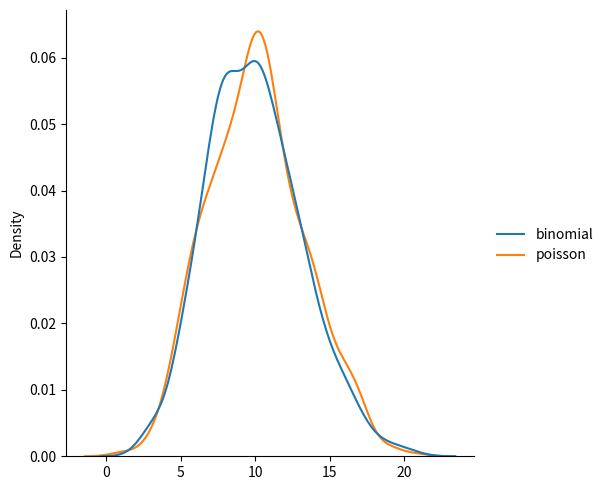

This chart was generated by the following Python code:
# Poisson Distribution
# Poisson Distribution is a Discrete Distribution
# It has two parameters:
# lam - rate or known number of occurrences e.g. 2 for above problem.
# size - The shape of the returned array.

# Generate a random 1x10 distribution for occurrence 2:
# from numpy import random
# x = random.poisson(lam=2, size=7)
# print(x) 

# Visualization of Poisson Distribution
# from numpy import random
# import matplotlib.pyplot as plt
# import seaborn as sns
# sns.displot(random.poisson(lam=2, size=500))
# plt.show() 

# Difference Between Normal and Poisson Distribution
# Normal distribution is continuous whereas poisson is discrete
# from numpy import random
# import matplotlib.pyplot as plt
# import seaborn as sns
# data = {
#   "normal": random.normal(loc=50, scale=7, size=1000),
#   "poisson": random.poisson(lam=50, size=1000)
# }
# sns.displot(data, kind="kde")
# plt.show() 

# Difference Between Binomial and Poisson Distribution 
# Binomial distribution only has two possible outcomes, whereas poisson 
# distribution can have unlimited possible outcomes
from numpy import random
import matplotlib.pyplot as plt
import seaborn as sns
data = {
  "binomial": random.binomial(n=1000, p=0.01, size=1000),
  "poisson": random.poisson(lam=10, size=1000)
}
sns.displot(data, kind="kde")
plt.show() 


